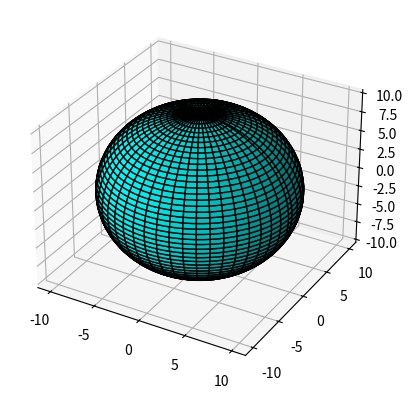

Source code (Python):
import numpy as np
import matplotlib.pyplot as plt
from mpl_toolkits.mplot3d import Axes3D

fig = plt.figure()
ax = fig.add_subplot(111, projection='3d')

# Parameters
u = np.linspace(0, 2 * np.pi, 100)
v = np.linspace(0, np.pi, 100)

# Sphere coordinates
x = 10 * np.outer(np.cos(u), np.sin(v))
y = 10 * np.outer(np.sin(u), np.sin(v))
z = 10 * np.outer(np.ones(np.size(u)), np.cos(v))

# Surface plot
ax.plot_surface(x, y, z, color='cyan', edgecolor='k')

plt.show()
